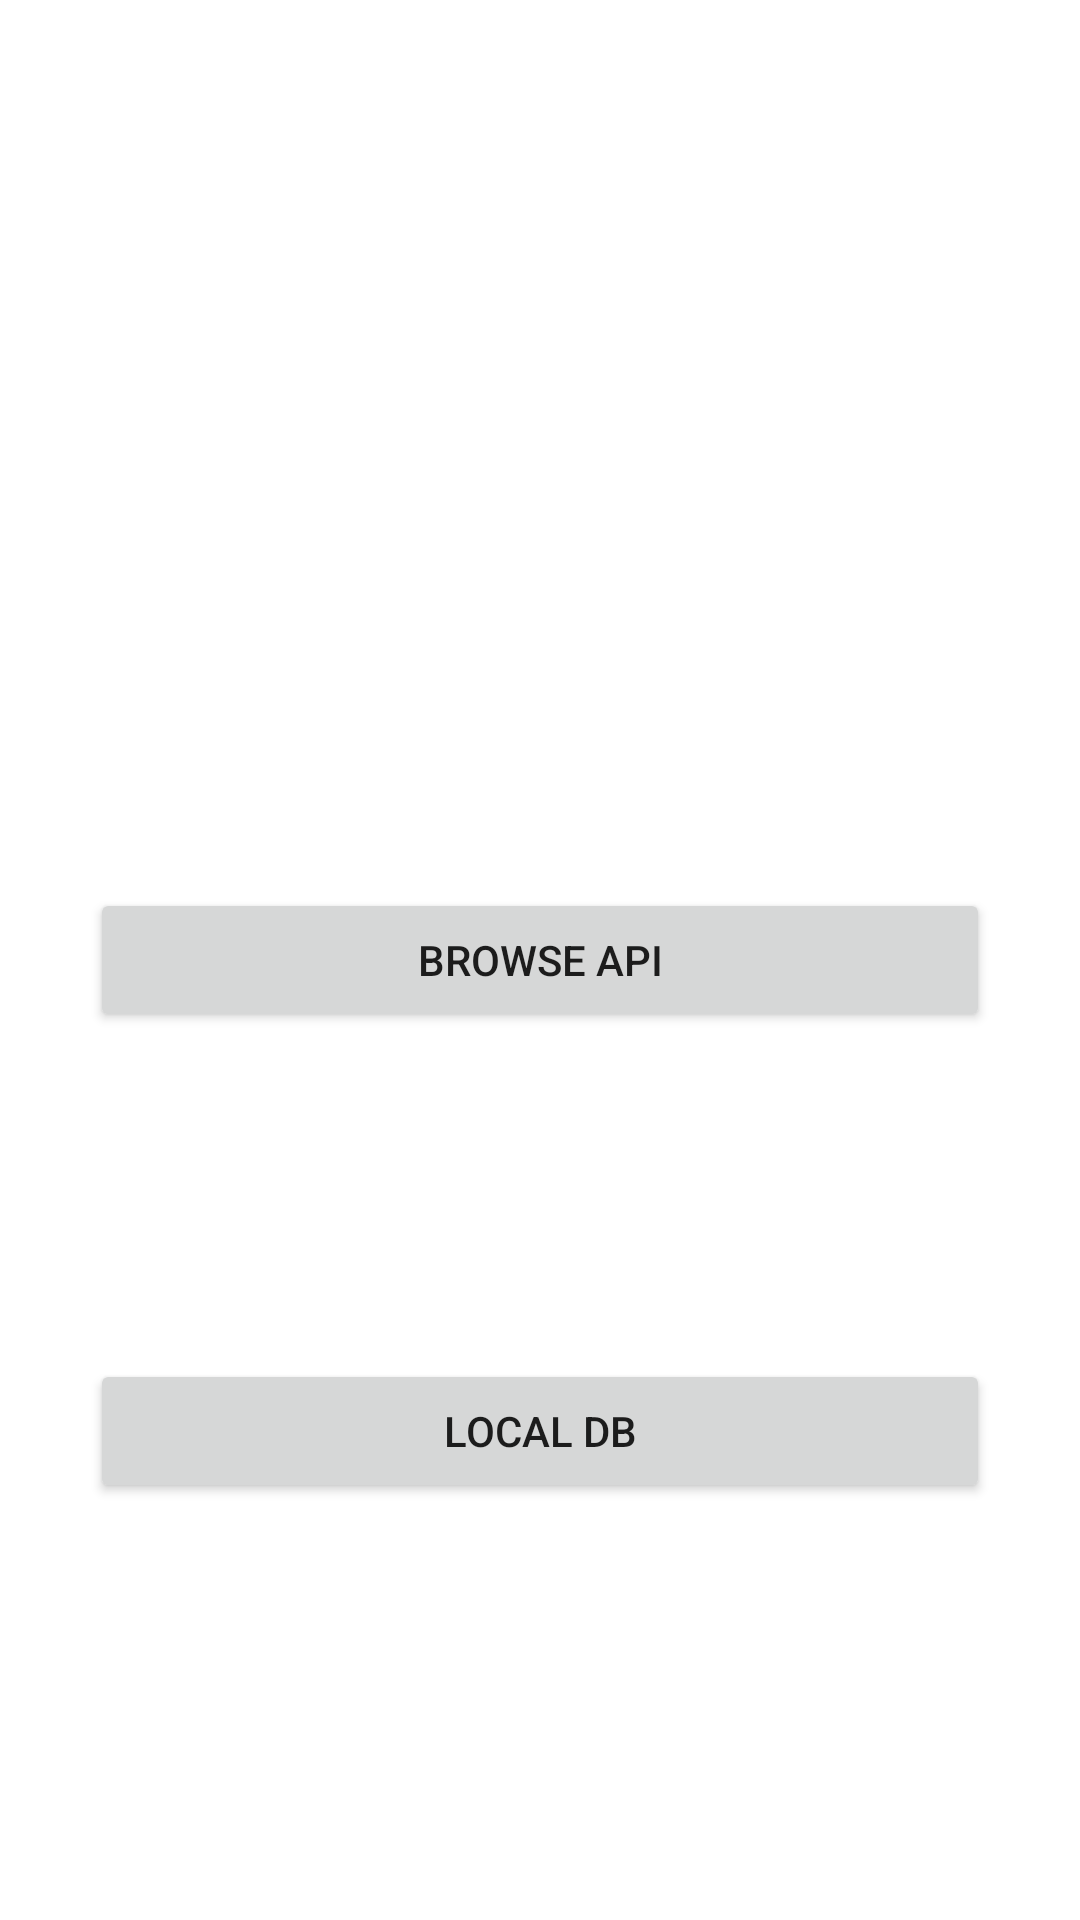

Write the Android layout XML for this screen, with the resource values it uses.
<!-- AndroidManifest.xml: application theme Theme.NourahAlhindi_Belt_Exam2 -->
<!-- res/layout/activity_main.xml -->
<?xml version="1.0" encoding="utf-8"?>
<androidx.constraintlayout.widget.ConstraintLayout xmlns:android="http://schemas.android.com/apk/res/android"
    xmlns:app="http://schemas.android.com/apk/res-auto"
    xmlns:tools="http://schemas.android.com/tools"
    android:layout_width="match_parent"
    android:layout_height="match_parent"
    tools:context=".views.MainActivity"
    android:padding="30dp"
   >

    <Button
        android:id="@+id/btnDB"
        android:layout_width="match_parent"
        android:layout_height="wrap_content"
        android:text="local DB"
        app:layout_constraintEnd_toEndOf="parent"
        app:layout_constraintStart_toStartOf="parent"
        app:layout_constraintTop_toBottomOf="@id/btnAPI"
        app:layout_constraintBottom_toBottomOf="parent"
        />

    <Button
        android:id="@+id/btnAPI"
        android:layout_width="match_parent"
        android:layout_height="wrap_content"
        android:text="browse API"
        app:layout_constraintBottom_toBottomOf="parent"
        app:layout_constraintEnd_toEndOf="parent"
        app:layout_constraintStart_toStartOf="parent"
        app:layout_constraintTop_toTopOf="parent" />

</androidx.constraintlayout.widget.ConstraintLayout>
<!-- resources referenced by this layout -->
<resources>
  <style name="Theme.NourahAlhindi_Belt_Exam2" parent="Theme.MaterialComponents.DayNight.DarkActionBar">
          
          <item name="colorPrimary">@color/purple_500</item>
          <item name="colorPrimaryVariant">@color/purple_700</item>
          <item name="colorOnPrimary">@color/white</item>
          
          <item name="colorSecondary">@color/teal_200</item>
          <item name="colorSecondaryVariant">@color/teal_700</item>
          <item name="colorOnSecondary">@color/black</item>
          
          <item name="android:statusBarColor">?attr/colorPrimaryVariant</item>
          
      </style>
  <!-- not gathered from this repository: default colours our renderer supplied (Android Studio template values) -->
  <color name="purple_500">#FF6200EE</color>
  <color name="purple_700">#FF3700B3</color>
  <color name="teal_200">#FF03DAC5</color>
  <color name="teal_700">#FF018786</color>
  <color name="black">#FF000000</color>
  <color name="white">#FFFFFFFF</color>
</resources>
